4-way image classification set "data" from GitHub (Sus-arch/NeuralNetworksLabs); label vocabulary: Audi, BMW, Mercedes-Benz, Toyota.

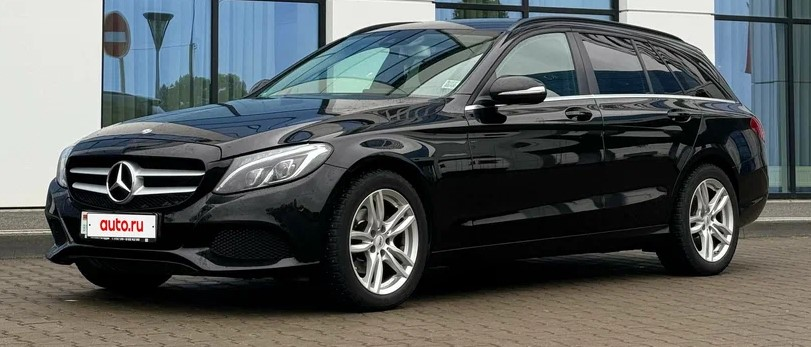
Label: Mercedes-Benz

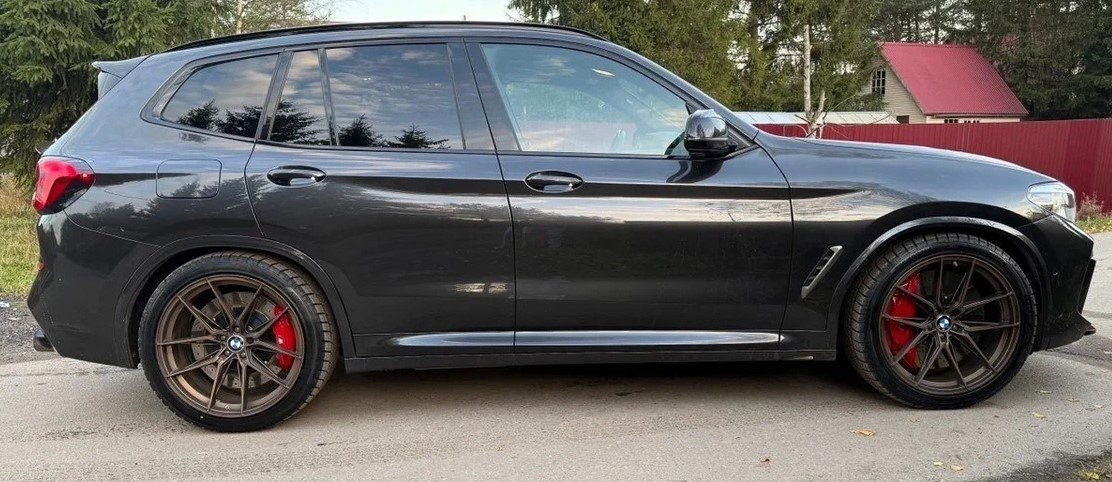
Label: BMW

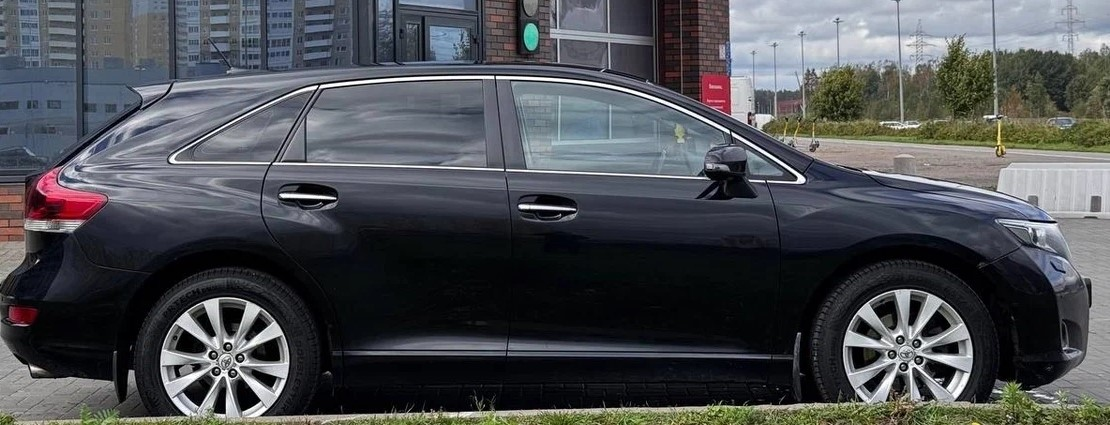
Label: Toyota

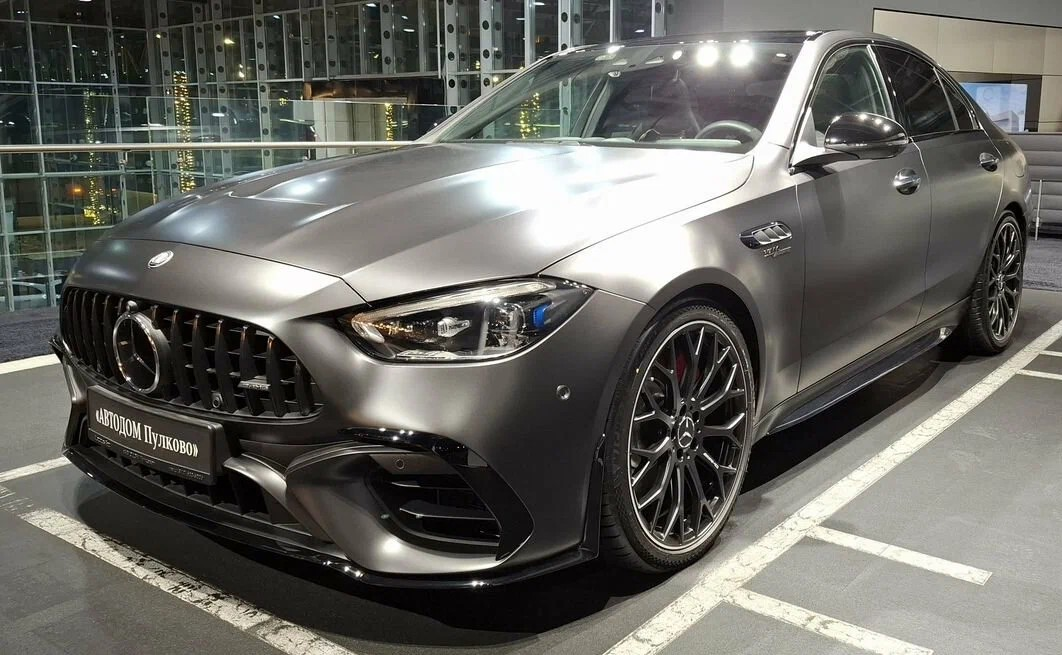
Label: Mercedes-Benz

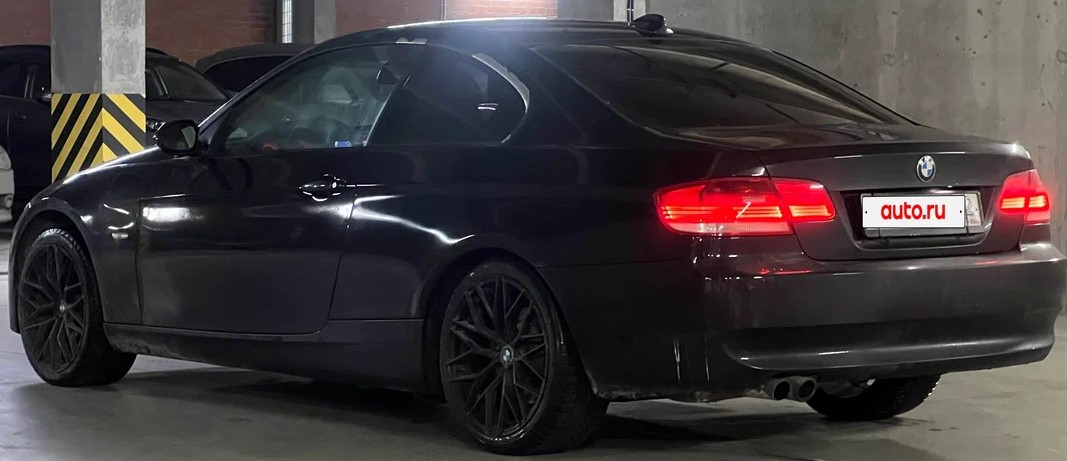
Label: BMW
